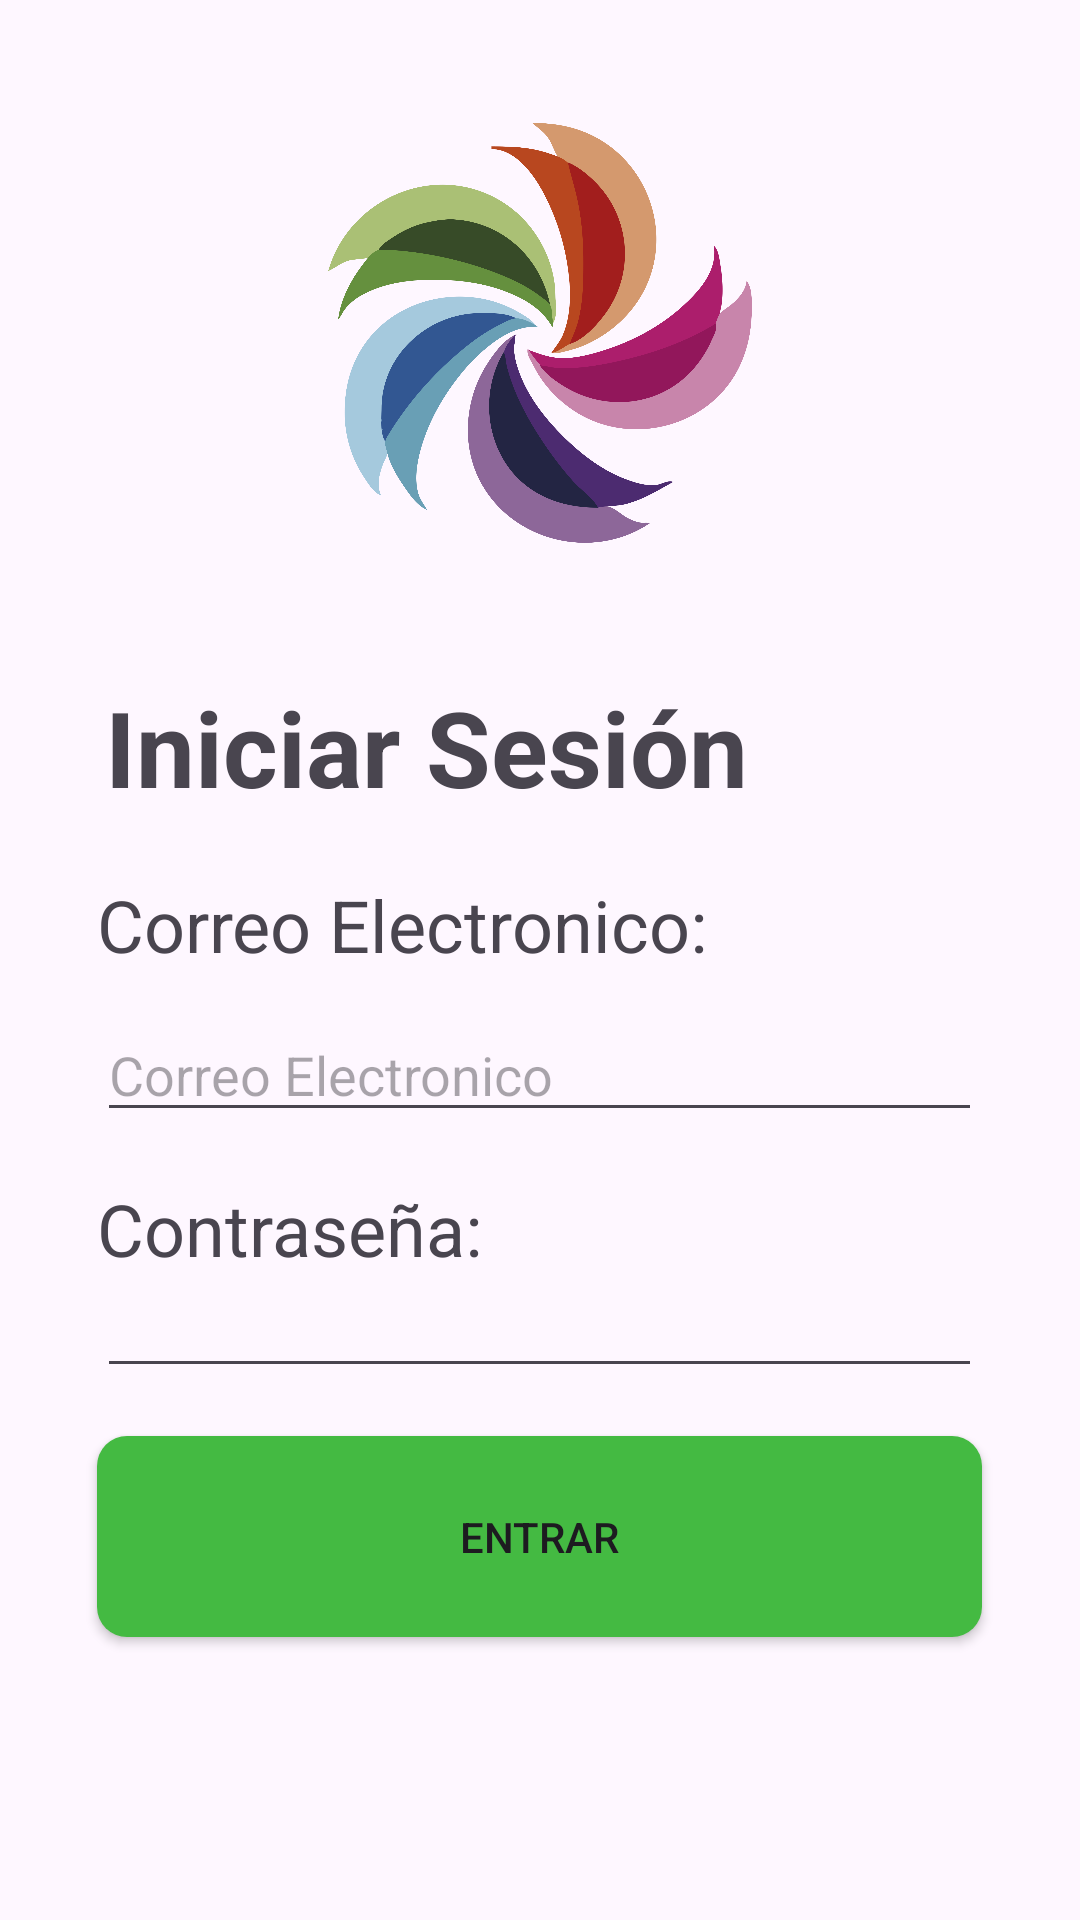

Android layout source for this screen:
<!-- AndroidManifest.xml: application theme Theme.MagiaDePuebla -->
<!-- res/layout/activity_login.xml -->
<?xml version="1.0" encoding="utf-8"?>
<LinearLayout xmlns:android="http://schemas.android.com/apk/res/android"
    xmlns:app="http://schemas.android.com/apk/res-auto"
    xmlns:tools="http://schemas.android.com/tools"
    android:id="@+id/main"
    android:layout_width="match_parent"
    android:layout_height="match_parent"
    android:orientation="vertical"
    tools:context=".login">


    <LinearLayout
        android:layout_width="match_parent"
        android:layout_height="222dp"
        android:gravity="center"
        android:orientation="horizontal">

        <ImageView
            android:id="@+id/imageView4"
            android:layout_width="385dp"
            android:layout_height="140dp"
            android:layout_weight="1"
            app:srcCompat="@drawable/logo_pueblos" />
    </LinearLayout>

    <LinearLayout
        android:layout_width="match_parent"
        android:layout_height="54dp"
        android:orientation="vertical"
        android:gravity="center">

        <TextView
            android:id="@+id/textView4"
            android:layout_width="290dp"
            android:layout_height="wrap_content"
            android:text="Iniciar Sesión"
            android:textStyle="bold"
            android:textSize="35sp" />
    </LinearLayout>

    <LinearLayout
        android:layout_width="match_parent"
        android:layout_height="match_parent"
        android:orientation="vertical"
        android:gravity="center_horizontal">

        <TextView
            android:id="@+id/textView5"
            android:layout_width="295dp"
            android:layout_height="28dp"
            android:text="Correo Electronico:"
            android:textSize="24sp"
            android:layout_marginTop="16dp"/>

        <EditText
            android:id="@+id/etCorreoLogin"
            android:layout_width="295dp"
            android:layout_height="wrap_content"
            android:ems="10"
            android:inputType="text"
            android:hint="Correo Electronico"
            android:layout_marginTop="16dp"/>

        <TextView
            android:id="@+id/textView6"
            android:layout_width="295dp"
            android:layout_height="28dp"
            android:text="Contraseña:"
            android:textSize="24sp"
            android:layout_marginTop="16dp"/>

        <EditText
            android:id="@+id/etContraseniaLogin"
            android:layout_width="295dp"
            android:layout_height="wrap_content"
            android:ems="10"
            android:inputType="textPassword"
            />

        <Button
            android:id="@+id/bIngresar"
            android:layout_width="295dp"
            android:layout_height="67dp"
            android:text="Entrar"
            android:layout_marginTop="16dp"
            android:backgroundTint="@color/verde"
            android:background="@drawable/foma_boton"/>
    </LinearLayout>

</LinearLayout>
<!-- resources referenced by this layout -->
<resources>
  <color name="verde">#44BA42</color>
  <!-- drawable foma_boton (drawable) -->
  <?xml version="1.0" encoding="utf-8"?>
  <shape xmlns:android="http://schemas.android.com/apk/res/android"
      android:shape="rectangle">
      <solid android:color="@color/rosa" />
      <corners android:radius="10dp" />
  </shape>
  <!-- drawable logo_pueblos: png bitmap (drawable, 224578 bytes) -->
  <style name="Theme.MagiaDePuebla" parent="Base.Theme.MagiaDePuebla" />
  <color name="rosa">#E97DDE</color>
  <style name="Base.Theme.MagiaDePuebla" parent="Theme.Material3.DayNight.NoActionBar">
          
          
      </style>
</resources>
